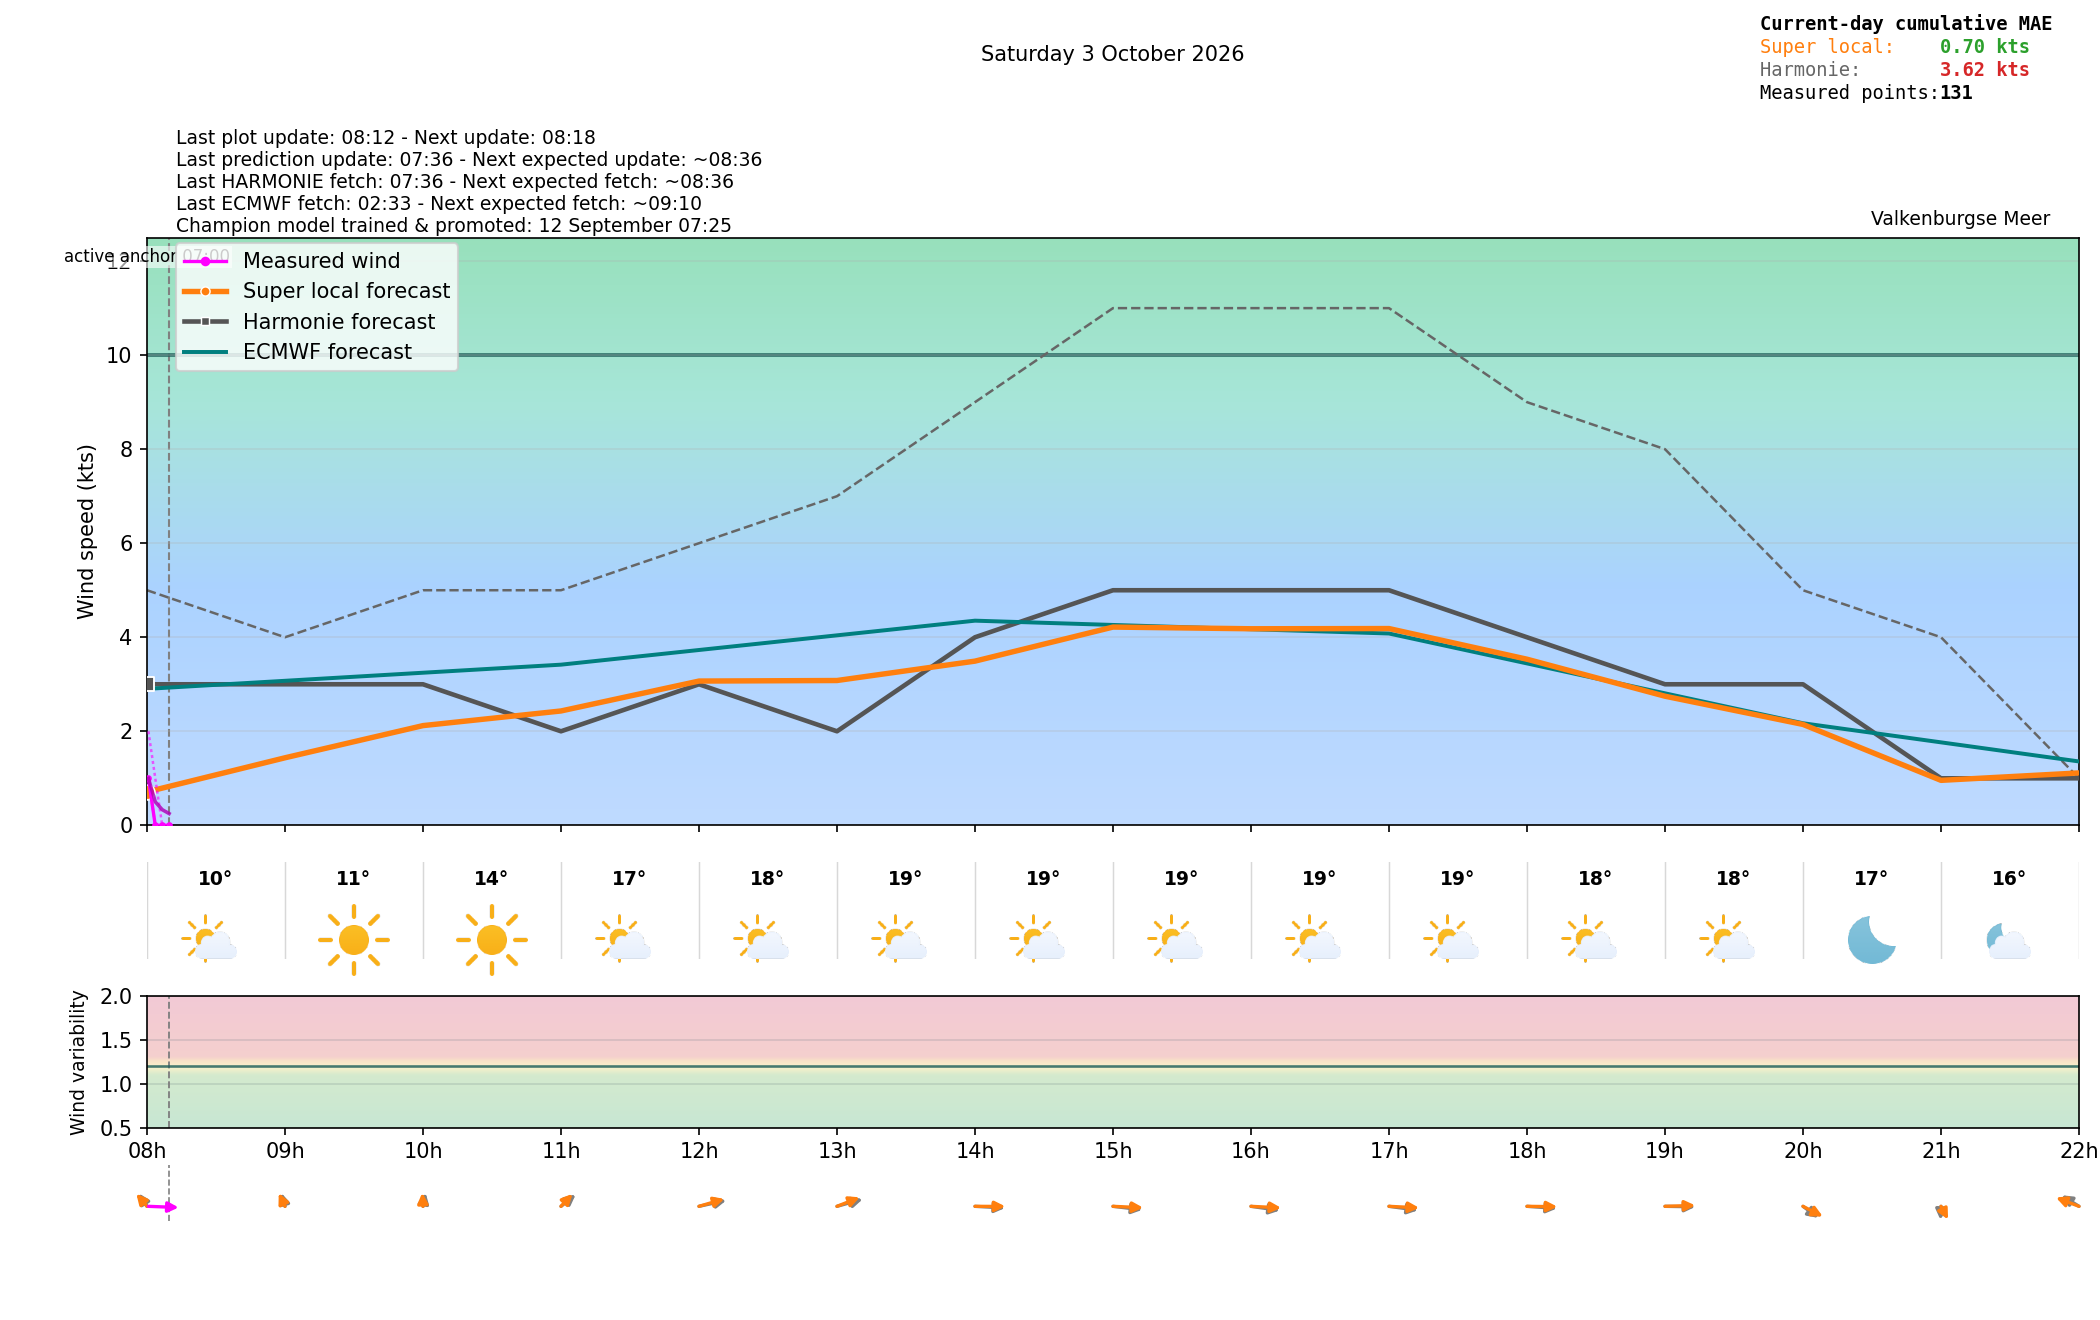

The table this chart was drawn from, first rows:
time_local, is_forecast_grid, is_actual_observation, forecast_wind_speed, forecast_wind_min, forecast_wind_max, forecast_wind_dir_deg, lstm_pred_wind_speed_full, lstm_pred_wind_dir_deg_full, lstm_pred_wind_speed, lstm_pred_wind_dir_deg, forecast_temperature_c, weather_code, weather_source, is_daylight, total_cloud_cover_pct, total_precip_hourly_mm, snowfall_hourly_cm, visibility_m, actual_wind_speed, actual_wind_min, actual_wind_max, actual_wind_dir_deg, is_future
2026-10-03T00:00:00+0200, True, False, 4.0, 4.0, 4.0, 148.0, , 145, , , 11.78, 0.0, knmi_p1, False, 26.88, 0.0, 0.0, 50000, , , , , False
2026-10-03T00:00:33+0200, False, True, , , , , , , , , , , , , , , , , 0.0, 0.0, 0.0, 276.0, False
2026-10-03T00:03:33+0200, False, True, , , , , , , , , , , , , , , , , 0.0, 0.0, 0.0, 276.0, False
2026-10-03T00:06:00+0200, True, False, 3.9, 3.9, 4.1, 150.6, , 147.6, , , , , , , , , , , , , , , False
2026-10-03T00:06:34+0200, False, True, , , , , , , , , , , , , , , , , 0.0, 0.0, 0.0, 276.0, False
2026-10-03T00:09:33+0200, False, True, , , , , , , , , , , , , , , , , 0.0, 0.0, 0.0, 276.0, False
2026-10-03T00:12:00+0200, True, False, 3.8, 3.8, 4.2, 153.3, , 150.2, , , , , , , , , , , , , , , False
2026-10-03T00:12:33+0200, False, True, , , , , , , , , , , , , , , , , 0.0, 0.0, 0.0, 276.0, False
2026-10-03T00:15:33+0200, False, True, , , , , , , , , , , , , , , , , 0.0, 0.0, 0.0, 276.0, False
2026-10-03T00:18:00+0200, True, False, 3.7, 3.7, 4.3, 156, , 152.8, , , , , , , , , , , , , , , False
2026-10-03T00:18:33+0200, False, True, , , , , , , , , , , , , , , , , 0.0, 0.0, 0.0, 276.0, False
2026-10-03T00:21:33+0200, False, True, , , , , , , , , , , , , , , , , 0.0, 0.0, 0.0, 276.0, False
2026-10-03T00:24:00+0200, True, False, 3.6, 3.6, 4.4, 158.8, , 155.5, , , , , , , , , , , , , , , False
2026-10-03T00:24:34+0200, False, True, , , , , , , , , , , , , , , , , 0.0, 0.0, 0.0, 276.0, False
2026-10-03T00:27:33+0200, False, True, , , , , , , , , , , , , , , , , 0.0, 0.0, 0.0, 276.0, False
2026-10-03T00:30:00+0200, True, False, 3.5, 3.5, 4.5, 161.5, , 158.2, , , , , , , , , , , , , , , False
2026-10-03T00:30:34+0200, False, True, , , , , , , , , , , , , , , , , 0.0, 0.0, 0.0, 276.0, False
2026-10-03T00:33:33+0200, False, True, , , , , , , , , , , , , , , , , 0.0, 0.0, 0.0, 276.0, False
2026-10-03T00:36:00+0200, True, False, 3.4, 3.4, 4.6, 164.2, , 160.9, , , , , , , , , , , , , , , False
2026-10-03T00:36:34+0200, False, True, , , , , , , , , , , , , , , , , 0.0, 0.0, 0.0, 276.0, False
2026-10-03T00:39:34+0200, False, True, , , , , , , , , , , , , , , , , 0.0, 0.0, 0.0, 276.0, False
2026-10-03T00:42:00+0200, True, False, 3.3, 3.3, 4.7, 167, , 163.5, , , , , , , , , , , , , , , False
2026-10-03T00:42:33+0200, False, True, , , , , , , , , , , , , , , , , 0.0, 0.0, 0.0, 276.0, False
2026-10-03T00:45:34+0200, False, True, , , , , , , , , , , , , , , , , 0.0, 0.0, 0.0, 276.0, False
2026-10-03T00:48:00+0200, True, False, 3.2, 3.2, 4.8, 169.7, , 166.2, , , , , , , , , , , , , , , False
2026-10-03T00:48:34+0200, False, True, , , , , , , , , , , , , , , , , 0.0, 0.0, 0.0, 276.0, False
2026-10-03T00:51:33+0200, False, True, , , , , , , , , , , , , , , , , 0.0, 0.0, 0.0, 276.0, False
2026-10-03T00:54:00+0200, True, False, 3.1, 3.1, 4.9, 172.4, , 168.8, , , , , , , , , , , , , , , False
2026-10-03T00:54:34+0200, False, True, , , , , , , , , , , , , , , , , 0.0, 0.0, 0.0, 276.0, False
2026-10-03T00:57:33+0200, False, True, , , , , , , , , , , , , , , , , 0.0, 0.0, 0.0, 276.0, False
2026-10-03T01:00:00+0200, True, False, 3.0, 3.0, 5.0, 175.0, 0.2406, 171.3, , , 11.28, 0.0, knmi_p1, False, 17.04, 0.0, 0.0, 14044, , , , , False
2026-10-03T01:00:33+0200, False, True, , , , , , , , , , , , , , , , , 0.0, 0.0, 0.0, 276.0, False
2026-10-03T01:03:33+0200, False, True, , , , , , , , , , , , , , , , , 0.0, 0.0, 0.0, 276.0, False
2026-10-03T01:06:00+0200, True, False, 3.0, 3.0, 4.9, 176, 0.2705, 172.2, , , , , , , , , , , , , , , False
2026-10-03T01:06:33+0200, False, True, , , , , , , , , , , , , , , , , 0.0, 0.0, 0.0, 276.0, False
2026-10-03T01:09:33+0200, False, True, , , , , , , , , , , , , , , , , 0.0, 0.0, 0.0, 276.0, False
2026-10-03T01:12:00+0200, True, False, 3.0, 3.0, 4.8, 177, 0.3003, 173, , , , , , , , , , , , , , , False
2026-10-03T01:12:34+0200, False, True, , , , , , , , , , , , , , , , , 0.0, 0.0, 0.0, 276.0, False
2026-10-03T01:15:34+0200, False, True, , , , , , , , , , , , , , , , , 0.0, 0.0, 0.0, 276.0, False
2026-10-03T01:18:00+0200, True, False, 3.0, 3.0, 4.7, 178, 0.3302, 173.9, , , , , , , , , , , , , , , False
2026-10-03T01:18:34+0200, False, True, , , , , , , , , , , , , , , , , 0.0, 0.0, 0.0, 276.0, False
2026-10-03T01:21:33+0200, False, True, , , , , , , , , , , , , , , , , 0.0, 0.0, 0.0, 276.0, False
2026-10-03T01:24:00+0200, True, False, 3.0, 3.0, 4.6, 179, 0.3601, 174.7, , , , , , , , , , , , , , , False
2026-10-03T01:24:34+0200, False, True, , , , , , , , , , , , , , , , , 0.0, 0.0, 0.0, 276.0, False
2026-10-03T01:27:34+0200, False, True, , , , , , , , , , , , , , , , , 0.0, 0.0, 0.0, 276.0, False
2026-10-03T01:30:00+0200, True, False, 3.0, 3.0, 4.5, 180.0, 0.39, 175.5, , , , , , , , , , , , , , , False
2026-10-03T01:30:33+0200, False, True, , , , , , , , , , , , , , , , , 0.0, 0.0, 0.0, 276.0, False
2026-10-03T01:33:35+0200, False, True, , , , , , , , , , , , , , , , , 0.0, 0.0, 0.0, 276.0, False
2026-10-03T01:36:00+0200, True, False, 3.0, 3.0, 4.4, 181, 0.4198, 176.4, , , , , , , , , , , , , , , False
2026-10-03T01:36:34+0200, False, True, , , , , , , , , , , , , , , , , 0.0, 0.0, 0.0, 276.0, False
2026-10-03T01:39:34+0200, False, True, , , , , , , , , , , , , , , , , 0.0, 0.0, 0.0, 276.0, False
2026-10-03T01:42:00+0200, True, False, 3.0, 3.0, 4.3, 182, 0.4497, 177.2, , , , , , , , , , , , , , , False
2026-10-03T01:42:34+0200, False, True, , , , , , , , , , , , , , , , , 0.0, 0.0, 0.0, 276.0, False
2026-10-03T01:45:34+0200, False, True, , , , , , , , , , , , , , , , , 0.0, 0.0, 0.0, 276.0, False
2026-10-03T01:48:00+0200, True, False, 3.0, 3.0, 4.2, 183, 0.4796, 178, , , , , , , , , , , , , , , False
2026-10-03T01:48:34+0200, False, True, , , , , , , , , , , , , , , , , 0.0, 0.0, 0.0, 276.0, False
2026-10-03T01:51:34+0200, False, True, , , , , , , , , , , , , , , , , 0.0, 0.0, 0.0, 276.0, False
2026-10-03T01:54:00+0200, True, False, 3.0, 3.0, 4.1, 184, 0.5095, 178.9, , , , , , , , , , , , , , , False
2026-10-03T01:54:34+0200, False, True, , , , , , , , , , , , , , , , , 0.0, 0.0, 0.0, 276.0, False
2026-10-03T01:57:34+0200, False, True, , , , , , , , , , , , , , , , , 0.0, 0.0, 0.0, 276.0, False
... 343 more rows
